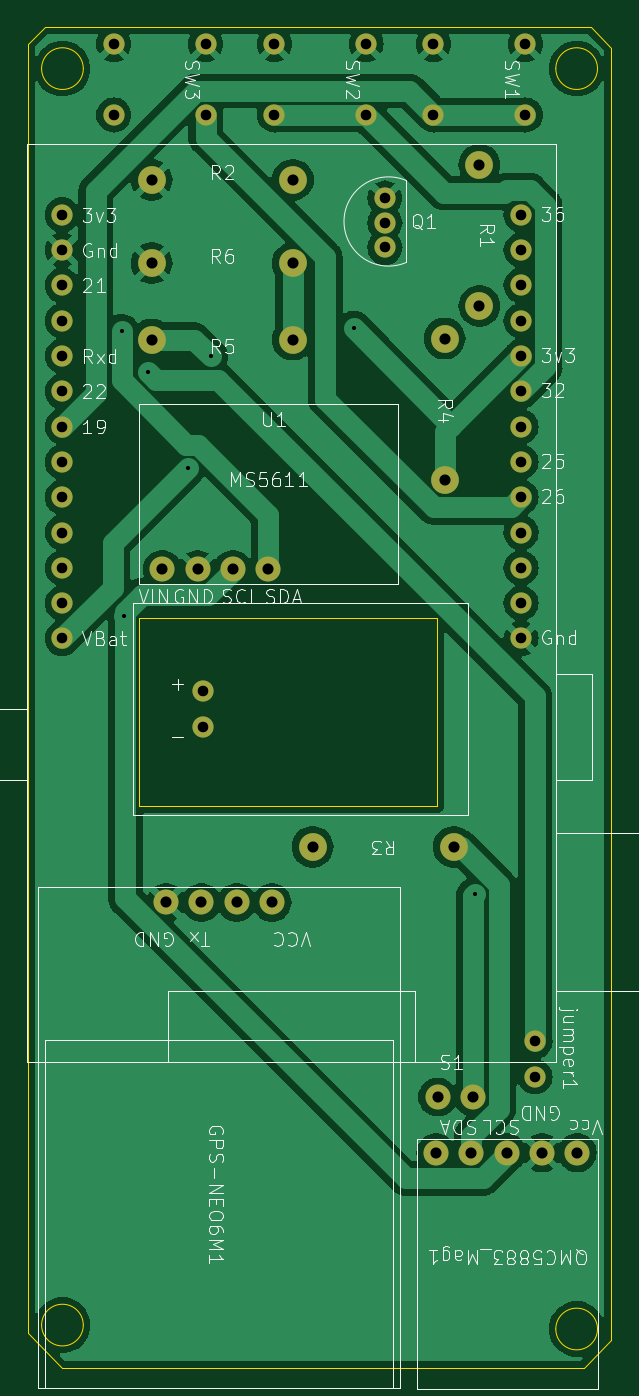
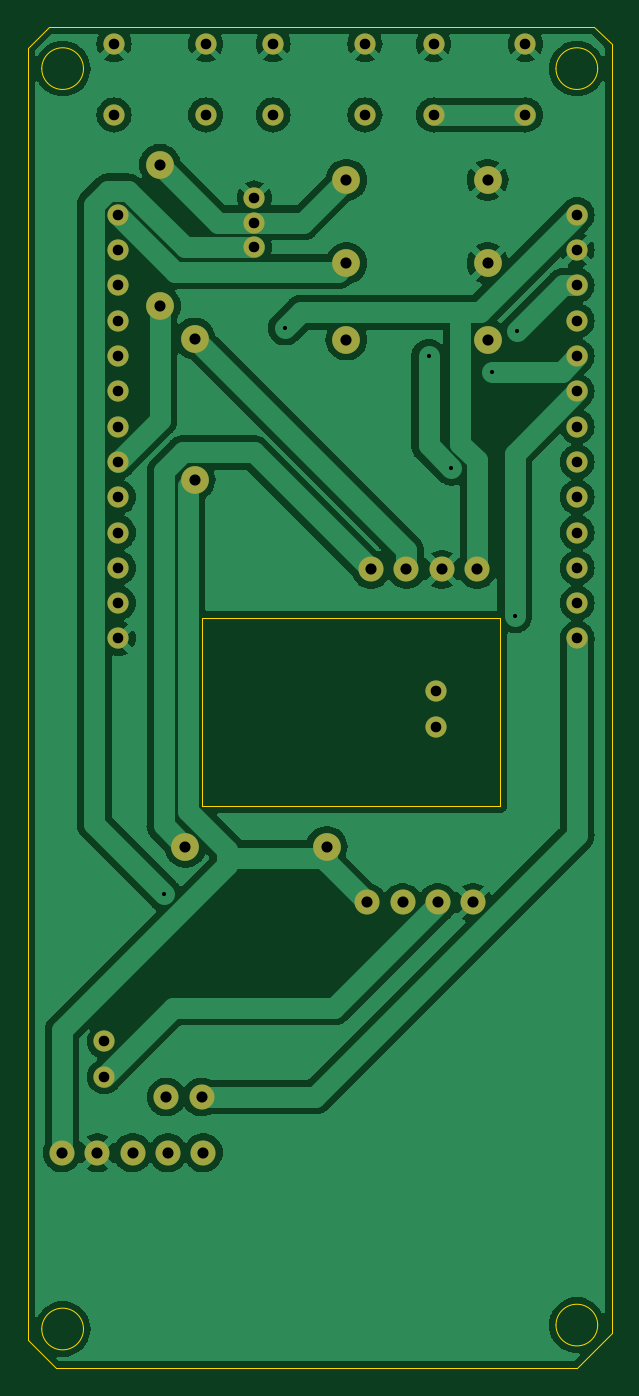
Circuit board: 11 layer files. Board 42.0 x 96.5 mm.
- bottom_copper: BertheVario213-Shema-B_Cu.gbr (113487 bytes)
- bottom_mask: BertheVario213-Shema-B_Mask.gbr (2730 bytes)
- paste: BertheVario213-Shema-B_Paste.gbr (491 bytes)
- bottom_silk: BertheVario213-Shema-B_Silkscreen.gbr (492 bytes)
- outline: BertheVario213-Shema-Edge_Cuts.gbr (1492 bytes)
- top_copper: BertheVario213-Shema-F_Cu.gbr (115720 bytes)
- top_mask: BertheVario213-Shema-F_Mask.gbr (2730 bytes)
- paste: BertheVario213-Shema-F_Paste.gbr (491 bytes)
- top_silk: BertheVario213-Shema-F_Silkscreen.gbr (72418 bytes)
- drill: BertheVario213-Shema-NPTH.drl (297 bytes)
- drill: BertheVario213-Shema-PTH.drl (1726 bytes)

=== bottom_copper: BertheVario213-Shema-B_Cu.gbr (113487 bytes, source omitted) ===
=== bottom_mask: BertheVario213-Shema-B_Mask.gbr ===
%TF.GenerationSoftware,KiCad,Pcbnew,7.0.11+dfsg-1build4*%
%TF.CreationDate,2025-02-25T03:32:25+01:00*%
%TF.ProjectId,BertheVario213-Shema,42657274-6865-4566-9172-696f3231332d,1.11*%
%TF.SameCoordinates,Original*%
%TF.FileFunction,Soldermask,Bot*%
%TF.FilePolarity,Negative*%
%FSLAX46Y46*%
G04 Gerber Fmt 4.6, Leading zero omitted, Abs format (unit mm)*
G04 Created by KiCad (PCBNEW 7.0.11+dfsg-1build4) date 2025-02-25 03:32:25*
%MOMM*%
%LPD*%
G01*
G04 APERTURE LIST*
%ADD10C,1.800000*%
%ADD11C,1.524000*%
%ADD12C,2.000000*%
G04 APERTURE END LIST*
D10*
%TO.C,S1*%
X153540000Y-138000000D03*
X151000000Y-138000000D03*
%TD*%
%TO.C,MS5611*%
X138810000Y-100040000D03*
X136260000Y-100040000D03*
X133720000Y-100040000D03*
X131180000Y-100040000D03*
%TD*%
D11*
%TO.C,SW1*%
X157302000Y-67330000D03*
X150698000Y-67330000D03*
X157302000Y-62250000D03*
X150698000Y-62250000D03*
%TD*%
%TO.C,Q1*%
X147201500Y-73315800D03*
X147201500Y-75093800D03*
X147201500Y-76871800D03*
%TD*%
%TO.C,SW3*%
X134302000Y-67330000D03*
X127698000Y-67330000D03*
X134302000Y-62250000D03*
X127698000Y-62250000D03*
%TD*%
D12*
%TO.C,R3*%
X142000000Y-120000000D03*
X152160000Y-120000000D03*
%TD*%
D11*
%TO.C,jumper1*%
X158000000Y-134000000D03*
X158000000Y-136540000D03*
%TD*%
D12*
%TO.C,R4*%
X151500000Y-93580000D03*
X151500000Y-83420000D03*
%TD*%
%TO.C,R5*%
X130420000Y-83500000D03*
X140580000Y-83500000D03*
%TD*%
D10*
%TO.C,QMC5883_Mag1*%
X161040000Y-142000000D03*
X158500000Y-142000000D03*
X155960000Y-142000000D03*
X153420000Y-142000000D03*
X150880000Y-142000000D03*
%TD*%
D11*
%TO.C,U1*%
X157000000Y-102460000D03*
X123980000Y-94840000D03*
X157000000Y-99920000D03*
X123980000Y-99920000D03*
X123980000Y-92300000D03*
X123980000Y-97380000D03*
X123980000Y-89760000D03*
X123980000Y-79600000D03*
X123980000Y-87220000D03*
X157000000Y-92300000D03*
X157000000Y-94840000D03*
X157000000Y-97380000D03*
X157000000Y-87220000D03*
X157000000Y-89760000D03*
X157000000Y-82140000D03*
X157000000Y-74520000D03*
X157000000Y-77060000D03*
X123980000Y-74520000D03*
X157000000Y-84680000D03*
X123980000Y-77060000D03*
X157000000Y-105000000D03*
X123980000Y-82140000D03*
X123980000Y-84680000D03*
X123980000Y-102460000D03*
X123980000Y-105000000D03*
X157000000Y-79600000D03*
X134140000Y-108810000D03*
X134140000Y-111350000D03*
%TD*%
D12*
%TO.C,R2*%
X140580000Y-72000000D03*
X130420000Y-72000000D03*
%TD*%
%TO.C,R6*%
X140580000Y-78000000D03*
X130420000Y-78000000D03*
%TD*%
%TO.C,R1*%
X154000000Y-81080000D03*
X154000000Y-70920000D03*
%TD*%
D10*
%TO.C,GPS-NEO6M1*%
X131460000Y-124000000D03*
X134000000Y-124000000D03*
X136540000Y-124000000D03*
X139080000Y-124000000D03*
%TD*%
D11*
%TO.C,SW2*%
X145854000Y-67330000D03*
X139250000Y-67330000D03*
X145854000Y-62250000D03*
X139250000Y-62250000D03*
%TD*%
M02*

=== paste: BertheVario213-Shema-B_Paste.gbr ===
%TF.GenerationSoftware,KiCad,Pcbnew,7.0.11+dfsg-1build4*%
%TF.CreationDate,2025-02-25T03:32:25+01:00*%
%TF.ProjectId,BertheVario213-Shema,42657274-6865-4566-9172-696f3231332d,1.11*%
%TF.SameCoordinates,Original*%
%TF.FileFunction,Paste,Bot*%
%TF.FilePolarity,Positive*%
%FSLAX46Y46*%
G04 Gerber Fmt 4.6, Leading zero omitted, Abs format (unit mm)*
G04 Created by KiCad (PCBNEW 7.0.11+dfsg-1build4) date 2025-02-25 03:32:25*
%MOMM*%
%LPD*%
G01*
G04 APERTURE LIST*
G04 APERTURE END LIST*
M02*

=== bottom_silk: BertheVario213-Shema-B_Silkscreen.gbr ===
%TF.GenerationSoftware,KiCad,Pcbnew,7.0.11+dfsg-1build4*%
%TF.CreationDate,2025-02-25T03:32:25+01:00*%
%TF.ProjectId,BertheVario213-Shema,42657274-6865-4566-9172-696f3231332d,1.11*%
%TF.SameCoordinates,Original*%
%TF.FileFunction,Legend,Bot*%
%TF.FilePolarity,Positive*%
%FSLAX46Y46*%
G04 Gerber Fmt 4.6, Leading zero omitted, Abs format (unit mm)*
G04 Created by KiCad (PCBNEW 7.0.11+dfsg-1build4) date 2025-02-25 03:32:25*
%MOMM*%
%LPD*%
G01*
G04 APERTURE LIST*
G04 APERTURE END LIST*
M02*

=== outline: BertheVario213-Shema-Edge_Cuts.gbr ===
%TF.GenerationSoftware,KiCad,Pcbnew,7.0.11+dfsg-1build4*%
%TF.CreationDate,2025-02-25T03:32:25+01:00*%
%TF.ProjectId,BertheVario213-Shema,42657274-6865-4566-9172-696f3231332d,1.11*%
%TF.SameCoordinates,Original*%
%TF.FileFunction,Profile,NP*%
%FSLAX46Y46*%
G04 Gerber Fmt 4.6, Leading zero omitted, Abs format (unit mm)*
G04 Created by KiCad (PCBNEW 7.0.11+dfsg-1build4) date 2025-02-25 03:32:25*
%MOMM*%
%LPD*%
G01*
G04 APERTURE LIST*
%TA.AperFunction,Profile*%
%ADD10C,0.050000*%
%TD*%
G04 APERTURE END LIST*
D10*
X163500000Y-62500000D02*
X163500000Y-155500000D01*
X161500000Y-157500000D01*
X124000000Y-157500000D01*
X121500000Y-155000000D01*
X121500000Y-62250000D01*
X122750000Y-61000000D01*
X162000000Y-61000000D01*
X163500000Y-62500000D01*
X125500000Y-64000000D02*
G75*
G03*
X122500000Y-64000000I-1500000J0D01*
G01*
X122500000Y-64000000D02*
G75*
G03*
X125500000Y-64000000I1500000J0D01*
G01*
X162500000Y-154691871D02*
G75*
G03*
X159500000Y-154691871I-1500000J0D01*
G01*
X159500000Y-154691871D02*
G75*
G03*
X162500000Y-154691871I1500000J0D01*
G01*
X129520000Y-103500000D02*
X150964571Y-103500000D01*
X150964571Y-117055429D01*
X129520000Y-117055429D01*
X129520000Y-103500000D01*
X162500000Y-64000000D02*
G75*
G03*
X159500000Y-64000000I-1500000J0D01*
G01*
X159500000Y-64000000D02*
G75*
G03*
X162500000Y-64000000I1500000J0D01*
G01*
X125500000Y-154409191D02*
G75*
G03*
X122500000Y-154409191I-1500000J0D01*
G01*
X122500000Y-154409191D02*
G75*
G03*
X125500000Y-154409191I1500000J0D01*
G01*
M02*

=== top_copper: BertheVario213-Shema-F_Cu.gbr (115720 bytes, source omitted) ===
=== top_mask: BertheVario213-Shema-F_Mask.gbr ===
%TF.GenerationSoftware,KiCad,Pcbnew,7.0.11+dfsg-1build4*%
%TF.CreationDate,2025-02-25T03:32:25+01:00*%
%TF.ProjectId,BertheVario213-Shema,42657274-6865-4566-9172-696f3231332d,1.11*%
%TF.SameCoordinates,Original*%
%TF.FileFunction,Soldermask,Top*%
%TF.FilePolarity,Negative*%
%FSLAX46Y46*%
G04 Gerber Fmt 4.6, Leading zero omitted, Abs format (unit mm)*
G04 Created by KiCad (PCBNEW 7.0.11+dfsg-1build4) date 2025-02-25 03:32:25*
%MOMM*%
%LPD*%
G01*
G04 APERTURE LIST*
%ADD10C,1.800000*%
%ADD11C,1.524000*%
%ADD12C,2.000000*%
G04 APERTURE END LIST*
D10*
%TO.C,S1*%
X153540000Y-138000000D03*
X151000000Y-138000000D03*
%TD*%
%TO.C,MS5611*%
X138810000Y-100040000D03*
X136260000Y-100040000D03*
X133720000Y-100040000D03*
X131180000Y-100040000D03*
%TD*%
D11*
%TO.C,SW1*%
X157302000Y-67330000D03*
X150698000Y-67330000D03*
X157302000Y-62250000D03*
X150698000Y-62250000D03*
%TD*%
%TO.C,Q1*%
X147201500Y-73315800D03*
X147201500Y-75093800D03*
X147201500Y-76871800D03*
%TD*%
%TO.C,SW3*%
X134302000Y-67330000D03*
X127698000Y-67330000D03*
X134302000Y-62250000D03*
X127698000Y-62250000D03*
%TD*%
D12*
%TO.C,R3*%
X142000000Y-120000000D03*
X152160000Y-120000000D03*
%TD*%
D11*
%TO.C,jumper1*%
X158000000Y-134000000D03*
X158000000Y-136540000D03*
%TD*%
D12*
%TO.C,R4*%
X151500000Y-93580000D03*
X151500000Y-83420000D03*
%TD*%
%TO.C,R5*%
X130420000Y-83500000D03*
X140580000Y-83500000D03*
%TD*%
D10*
%TO.C,QMC5883_Mag1*%
X161040000Y-142000000D03*
X158500000Y-142000000D03*
X155960000Y-142000000D03*
X153420000Y-142000000D03*
X150880000Y-142000000D03*
%TD*%
D11*
%TO.C,U1*%
X157000000Y-102460000D03*
X123980000Y-94840000D03*
X157000000Y-99920000D03*
X123980000Y-99920000D03*
X123980000Y-92300000D03*
X123980000Y-97380000D03*
X123980000Y-89760000D03*
X123980000Y-79600000D03*
X123980000Y-87220000D03*
X157000000Y-92300000D03*
X157000000Y-94840000D03*
X157000000Y-97380000D03*
X157000000Y-87220000D03*
X157000000Y-89760000D03*
X157000000Y-82140000D03*
X157000000Y-74520000D03*
X157000000Y-77060000D03*
X123980000Y-74520000D03*
X157000000Y-84680000D03*
X123980000Y-77060000D03*
X157000000Y-105000000D03*
X123980000Y-82140000D03*
X123980000Y-84680000D03*
X123980000Y-102460000D03*
X123980000Y-105000000D03*
X157000000Y-79600000D03*
X134140000Y-108810000D03*
X134140000Y-111350000D03*
%TD*%
D12*
%TO.C,R2*%
X140580000Y-72000000D03*
X130420000Y-72000000D03*
%TD*%
%TO.C,R6*%
X140580000Y-78000000D03*
X130420000Y-78000000D03*
%TD*%
%TO.C,R1*%
X154000000Y-81080000D03*
X154000000Y-70920000D03*
%TD*%
D10*
%TO.C,GPS-NEO6M1*%
X131460000Y-124000000D03*
X134000000Y-124000000D03*
X136540000Y-124000000D03*
X139080000Y-124000000D03*
%TD*%
D11*
%TO.C,SW2*%
X145854000Y-67330000D03*
X139250000Y-67330000D03*
X145854000Y-62250000D03*
X139250000Y-62250000D03*
%TD*%
M02*

=== paste: BertheVario213-Shema-F_Paste.gbr ===
%TF.GenerationSoftware,KiCad,Pcbnew,7.0.11+dfsg-1build4*%
%TF.CreationDate,2025-02-25T03:32:25+01:00*%
%TF.ProjectId,BertheVario213-Shema,42657274-6865-4566-9172-696f3231332d,1.11*%
%TF.SameCoordinates,Original*%
%TF.FileFunction,Paste,Top*%
%TF.FilePolarity,Positive*%
%FSLAX46Y46*%
G04 Gerber Fmt 4.6, Leading zero omitted, Abs format (unit mm)*
G04 Created by KiCad (PCBNEW 7.0.11+dfsg-1build4) date 2025-02-25 03:32:25*
%MOMM*%
%LPD*%
G01*
G04 APERTURE LIST*
G04 APERTURE END LIST*
M02*

=== top_silk: BertheVario213-Shema-F_Silkscreen.gbr (72418 bytes, source omitted) ===
=== drill: BertheVario213-Shema-NPTH.drl ===
M48
; DRILL file {KiCad 7.0.11+dfsg-1build4} date mar. 25 févr. 2025 03:32:21
; FORMAT={-:-/ absolute / inch / decimal}
; #@! TF.CreationDate,2025-02-25T03:32:21+01:00
; #@! TF.GenerationSoftware,Kicad,Pcbnew,7.0.11+dfsg-1build4
; #@! TF.FileFunction,NonPlated,1,2,NPTH
FMAT,2
INCH
%
G90
G05
M30

=== drill: BertheVario213-Shema-PTH.drl ===
M48
; DRILL file {KiCad 7.0.11+dfsg-1build4} date mar. 25 févr. 2025 03:32:21
; FORMAT={-:-/ absolute / inch / decimal}
; #@! TF.CreationDate,2025-02-25T03:32:21+01:00
; #@! TF.GenerationSoftware,Kicad,Pcbnew,7.0.11+dfsg-1build4
; #@! TF.FileFunction,Plated,1,2,PTH
FMAT,2
INCH
; #@! TA.AperFunction,Plated,PTH,ViaDrill
T1C0.0118
; #@! TA.AperFunction,Plated,PTH,ComponentDrill
T2C0.0300
; #@! TA.AperFunction,Plated,PTH,ComponentDrill
T3C0.0315
%
G90
G05
T1
X5.0505Y-3.2634
X5.0574Y-4.0704
X5.1234Y-3.378
X5.2374Y-3.6517
X5.3021Y-3.3345
X5.7077Y-3.2547
X6.0503Y-4.8586
T2
X4.8811Y-2.9339
X4.8811Y-3.0339
X4.8811Y-3.1339
X4.8811Y-3.2339
X4.8811Y-3.3339
X4.8811Y-3.4339
X4.8811Y-3.5339
X4.8811Y-3.6339
X4.8811Y-3.7339
X4.8811Y-3.8339
X4.8811Y-3.9339
X4.8811Y-4.0339
X4.8811Y-4.1339
X5.0275Y-2.4508
X5.0275Y-2.6508
X5.2811Y-4.2839
X5.2811Y-4.3839
X5.2875Y-2.4508
X5.2875Y-2.6508
X5.4823Y-2.4508
X5.4823Y-2.6508
X5.7423Y-2.4508
X5.7423Y-2.6508
X5.7953Y-2.8864
X5.7953Y-2.9564
X5.7953Y-3.0264
X5.933Y-2.4508
X5.933Y-2.6508
X6.1811Y-2.9339
X6.1811Y-3.0339
X6.1811Y-3.1339
X6.1811Y-3.2339
X6.1811Y-3.3339
X6.1811Y-3.4339
X6.1811Y-3.5339
X6.1811Y-3.6339
X6.1811Y-3.7339
X6.1811Y-3.8339
X6.1811Y-3.9339
X6.1811Y-4.0339
X6.1811Y-4.1339
X6.193Y-2.4508
X6.193Y-2.6508
X6.2205Y-5.2756
X6.2205Y-5.3756
T3
X5.1346Y-2.8346
X5.1346Y-3.0709
X5.1346Y-3.2874
X5.1646Y-3.9386
X5.1756Y-4.8819
X5.2646Y-3.9386
X5.2756Y-4.8819
X5.3646Y-3.9386
X5.3756Y-4.8819
X5.465Y-3.9386
X5.4756Y-4.8819
X5.5346Y-2.8346
X5.5346Y-3.0709
X5.5346Y-3.2874
X5.5906Y-4.7244
X5.9402Y-5.5906
X5.9449Y-5.4331
X5.9646Y-3.2843
X5.9646Y-3.6843
X5.9906Y-4.7244
X6.0402Y-5.5906
X6.0449Y-5.4331
X6.063Y-2.7921
X6.063Y-3.1921
X6.1402Y-5.5906
X6.2402Y-5.5906
X6.3402Y-5.5906
M30

